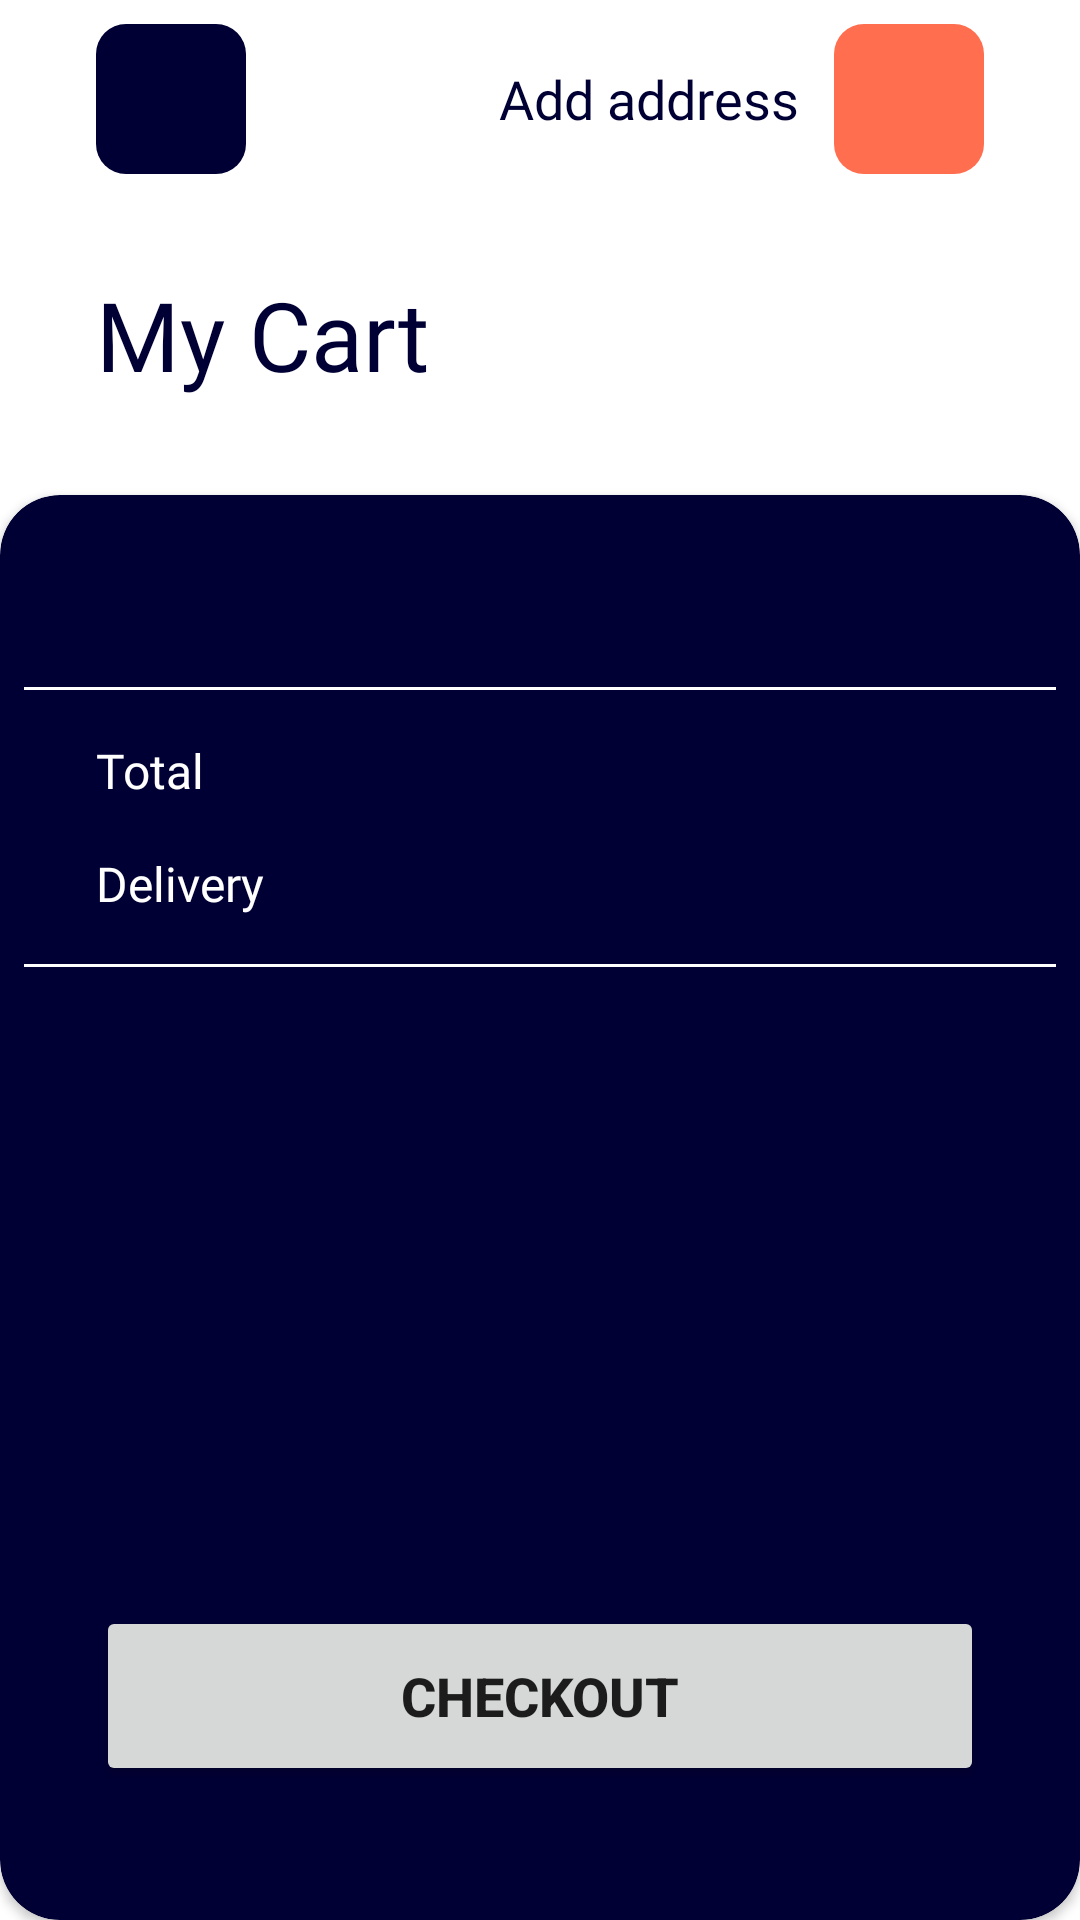

Produce the Android XML layout that renders to this screen, including the resource entries it uses.
<!-- AndroidManifest.xml: application theme Theme.TestApp -->
<!-- res/layout/fragment_basket.xml -->
<?xml version="1.0" encoding="utf-8"?>
<LinearLayout
    android:orientation="vertical"
    xmlns:android="http://schemas.android.com/apk/res/android"
    xmlns:tools="http://schemas.android.com/tools"
    android:layout_width="match_parent"
    android:layout_height="match_parent"
    xmlns:app="http://schemas.android.com/apk/res-auto"
    tools:context=".ui.basket.BasketFragment">

    <Toolbar
        android:id="@+id/basketTopNavigation"
        android:layout_width="match_parent"
        android:layout_height="wrap_content"
        app:layout_constraintEnd_toEndOf="parent"
        app:layout_constraintStart_toStartOf="parent"
        app:layout_constraintTop_toTopOf="parent"
        >

        <LinearLayout
            android:layout_width="match_parent"
            android:layout_height="50dp"
            android:layout_marginStart="32dp"
            android:layout_marginTop="8dp"
            android:layout_marginEnd="32dp"
            android:gravity="center_vertical"
            android:orientation="horizontal"
            app:layout_constraintEnd_toEndOf="parent"
            app:layout_constraintStart_toStartOf="parent"
            app:layout_constraintTop_toTopOf="parent">

            <Button
                android:id="@+id/basketBackButton"
                android:layout_width="50dp"
                android:layout_height="50dp"
                android:layout_weight="0"
                android:background="@drawable/cancel_button_background"
                app:backgroundTint="@null"
                app:icon="@drawable/ic_baseline_arrow_back_ios_24"
                app:layout_constraintStart_toStartOf="parent"
                app:layout_constraintTop_toTopOf="parent"
                tools:ignore="SpeakableTextPresentCheck" />

            <TextView
                android:layout_width="wrap_content"
                android:layout_height="wrap_content"
                android:layout_weight="1"
                android:fontFamily="@font/mark_pro_bold"
                android:text="@string/add_address"
                android:textAlignment="textEnd"
                android:layout_marginEnd="12dp"
                android:textColor="@color/blue"
                android:textSize="18sp" />

            <Button
                android:id="@+id/basketLocationButton"
                android:layout_width="50dp"
                android:layout_height="50dp"
                android:layout_weight="0"
                android:background="@drawable/done_button_background"
                android:backgroundTint="@color/orange"
                app:icon="@drawable/ic_baseline_location_on_24"
                android:foregroundTint="@color/white"
                app:layout_constraintStart_toStartOf="parent"
                app:layout_constraintTop_toTopOf="parent"
                tools:ignore="SpeakableTextPresentCheck" />

        </LinearLayout>

    </Toolbar>

    <TextView
        android:layout_width="wrap_content"
        android:layout_height="wrap_content"
        android:text="@string/my_cart"
        android:fontFamily="@font/mark_pro_bold"
        android:textSize="32sp"
        android:textColor="@color/blue"
        android:layout_marginStart="32dp"
        android:layout_marginTop="32dp"/>

    <androidx.cardview.widget.CardView
        android:id="@+id/basketCard"
        android:layout_width="match_parent"
        android:layout_height="match_parent"
        android:layout_marginTop="32dp"
        android:backgroundTint="@color/blue"
        app:cardCornerRadius="20dp"
        android:elevation="10dp">

        <androidx.constraintlayout.widget.ConstraintLayout
            android:layout_width="match_parent"
            android:layout_height="match_parent">

            <androidx.recyclerview.widget.RecyclerView
                android:id="@+id/basketItemRv"
                android:layout_width="match_parent"
                android:layout_height="wrap_content"
                android:layout_marginStart="16dp"
                android:layout_marginTop="32dp"
                android:layout_marginEnd="16dp"
                app:layoutManager="androidx.recyclerview.widget.LinearLayoutManager"
                app:layout_constraintEnd_toEndOf="parent"
                app:layout_constraintStart_toStartOf="parent"
                app:layout_constraintTop_toTopOf="parent"
                tools:itemCount="2"
                tools:listitem="@layout/basket_list_item" />

            <View
                android:id="@+id/basketFirstLine"
                android:layout_width="match_parent"
                android:layout_height="1dp"
                android:layout_marginStart="8dp"
                android:layout_marginTop="32dp"
                android:layout_marginEnd="8dp"
                android:background="#FFFFFF"
                android:backgroundTint="@color/white"
                app:layout_constraintEnd_toEndOf="parent"
                app:layout_constraintStart_toStartOf="parent"
                app:layout_constraintTop_toBottomOf="@+id/basketItemRv" />

            <TextView
                android:id="@+id/totalTitle"
                android:layout_width="wrap_content"
                android:layout_height="wrap_content"
                android:layout_marginStart="32dp"
                android:layout_marginTop="16dp"
                android:textColor="@color/white"
                android:fontFamily="@font/mark_pro"
                android:textSize="16sp"
                android:text="@string/total"
                app:layout_constraintTop_toBottomOf="@id/basketFirstLine"
                app:layout_constraintStart_toStartOf="parent"/>

            <TextView
                android:id="@+id/totalPrice"
                android:layout_width="wrap_content"
                android:layout_height="wrap_content"
                android:layout_marginEnd="32dp"
                android:layout_marginTop="16dp"
                android:textColor="@color/white"
                android:fontFamily="@font/mark_pro"
                android:textSize="16sp"
                tools:text="$6,000 us"
                app:layout_constraintTop_toBottomOf="@id/basketFirstLine"
                app:layout_constraintEnd_toEndOf="parent"/>

            <TextView
                android:id="@+id/deliveryTitle"
                android:layout_width="wrap_content"
                android:layout_height="wrap_content"
                android:layout_marginStart="32dp"
                android:layout_marginTop="16dp"
                android:textColor="@color/white"
                android:fontFamily="@font/mark_pro"
                android:textSize="16sp"
                android:text="@string/delivery"
                app:layout_constraintTop_toBottomOf="@id/totalTitle"
                app:layout_constraintStart_toStartOf="parent"/>

            <TextView
                android:id="@+id/deliveryPrice"
                android:layout_width="wrap_content"
                android:layout_height="wrap_content"
                android:layout_marginEnd="32dp"
                android:layout_marginTop="16dp"
                android:textColor="@color/white"
                android:fontFamily="@font/mark_pro"
                android:textSize="16sp"
                tools:text="Free"
                app:layout_constraintTop_toBottomOf="@id/totalTitle"
                app:layout_constraintEnd_toEndOf="parent"/>

            <View
                android:id="@+id/basketLastLine"
                android:layout_width="match_parent"
                android:layout_height="1dp"
                android:layout_marginStart="8dp"
                android:layout_marginTop="16dp"
                android:layout_marginEnd="8dp"
                android:background="#FFFFFF"
                android:backgroundTint="@color/white"
                app:layout_constraintEnd_toEndOf="parent"
                app:layout_constraintStart_toStartOf="parent"
                app:layout_constraintTop_toBottomOf="@+id/deliveryTitle"/>

            <Button
                android:id="@+id/basketCheckout"
                android:layout_width="match_parent"
                android:layout_height="60dp"
                android:layout_marginHorizontal="32dp"
                android:layout_marginVertical="32dp"
                android:text="@string/checkout"
                android:textSize="18sp"
                android:textStyle="bold"
                app:layout_constraintBottom_toBottomOf="parent"
                app:layout_constraintEnd_toEndOf="parent"
                app:layout_constraintStart_toStartOf="parent"
                app:layout_constraintTop_toBottomOf="@+id/basketLastLine"
                app:layout_constraintVertical_bias="0.935"
                tools:ignore="TextContrastCheck" />

        </androidx.constraintlayout.widget.ConstraintLayout>

    </androidx.cardview.widget.CardView>

</LinearLayout>
<!-- res/layout/basket_list_item.xml (included above) -->
<?xml version="1.0" encoding="utf-8"?>
<androidx.constraintlayout.widget.ConstraintLayout xmlns:android="http://schemas.android.com/apk/res/android"
    xmlns:app="http://schemas.android.com/apk/res-auto"
    xmlns:tools="http://schemas.android.com/tools"
    android:layout_width="match_parent"
    android:layout_height="100dp"
    android:background="@color/blue"
    android:layout_marginBottom="20dp">

    <androidx.cardview.widget.CardView
        android:id="@+id/basketProductContainer"
        android:layout_width="wrap_content"
        android:layout_height="wrap_content"
        app:layout_constraintBottom_toBottomOf="parent"
        app:layout_constraintStart_toStartOf="parent"
        app:layout_constraintTop_toTopOf="parent"
        app:cardCornerRadius="20dp">

        <ImageView
            android:id="@+id/basketProductImage"
            android:layout_width="100dp"
            android:layout_height="100dp"
            tools:srcCompat="@tools:sample/avatars"
            android:contentDescription="@string/product_image" />

    </androidx.cardview.widget.CardView>

    <TextView
        android:id="@+id/basketProductTitle"
        android:layout_width="150dp"
        android:layout_height="wrap_content"
        android:layout_marginStart="16dp"
        android:fontFamily="@font/mark_pro_bold"
        android:textColor="@color/white"
        android:textSize="20sp"
        app:layout_constraintStart_toEndOf="@+id/basketProductContainer"
        app:layout_constraintTop_toTopOf="parent"
        tools:text="Galaxy Note 20 Ultra" />

    <TextView
        android:id="@+id/basketProductPrice"
        android:layout_width="wrap_content"
        android:layout_height="wrap_content"
        android:layout_marginStart="16dp"
        android:layout_marginTop="8dp"
        android:fontFamily="@font/mark_pro_bold"
        android:textColor="@color/orange"
        android:textSize="18sp"
        tools:text="$3000"
        app:layout_constraintStart_toEndOf="@+id/basketProductContainer"
        app:layout_constraintTop_toBottomOf="@+id/basketProductTitle" />

    <LinearLayout
        android:id="@+id/counterProductBlock"
        android:layout_width="40dp"
        android:layout_height="wrap_content"
        android:layout_marginStart="8dp"
        android:background="@drawable/basket_counter_block_background"
        android:gravity="center"
        android:orientation="vertical"
        app:layout_constraintBottom_toBottomOf="parent"
        app:layout_constraintStart_toEndOf="@+id/basketProductTitle"
        app:layout_constraintTop_toTopOf="parent">

        <com.google.android.material.floatingactionbutton.FloatingActionButton
            android:layout_width="32dp"
            android:layout_height="32dp"
            android:backgroundTint="@color/basket_counter_background"
            android:contentDescription="@string/plus_product"
            android:foreground="@drawable/ic_baseline_add_24"
            android:textColor="@color/white"
            app:borderWidth="0dp"
            tools:ignore="TouchTargetSizeCheck,UnusedAttribute" />

        <TextView
            android:id="@+id/basketProductCount"
            android:layout_width="wrap_content"
            android:layout_height="wrap_content"
            android:text="@string/_1"
            android:textColor="@color/white"
            android:textSize="20sp" />

        <com.google.android.material.floatingactionbutton.FloatingActionButton
            android:layout_width="32dp"
            android:layout_height="32dp"
            android:backgroundTint="@color/basket_counter_background"
            android:contentDescription="@string/minus_product"
            android:foreground="@drawable/ic_baseline_remove_24"
            android:textColor="@color/white"
            app:borderWidth="0dp"
            tools:ignore="TouchTargetSizeCheck,UnusedAttribute" />

    </LinearLayout>

    <ImageButton
        android:id="@+id/basketRemoveBtn"
        android:layout_width="40dp"
        android:layout_height="40dp"
        android:layout_marginStart="8dp"
        android:background="@null"
        android:contentDescription="@string/remove_from_basket"
        android:src="@drawable/ic_baseline_delete_outline_24"
        app:layout_constraintBottom_toBottomOf="parent"
        app:layout_constraintStart_toEndOf="@+id/counterProductBlock"
        app:layout_constraintTop_toTopOf="parent"
        tools:ignore="TouchTargetSizeCheck" />

</androidx.constraintlayout.widget.ConstraintLayout>
<!-- resources referenced by this layout -->
<resources>
  <color name="basket_counter_background">#282843</color>
  <color name="blue">#010035</color>
  <color name="orange">#FF6E4E</color>
  <color name="white">#FFFFFFFF</color>
  <!-- drawable basket_counter_block_background (drawable) -->
  <?xml version="1.0" encoding="utf-8"?>
  <shape
      xmlns:android="http://schemas.android.com/apk/res/android"
      android:shape="rectangle"
      android:tint="@color/basket_counter_background">
  
      <corners android:radius="40dp"/>
  
  </shape>
  <!-- drawable cancel_button_background (drawable) -->
  <?xml version="1.0" encoding="utf-8"?>
  <shape
      xmlns:android="http://schemas.android.com/apk/res/android"
      android:shape="rectangle"
      android:tint="@color/blue">
  
      <corners android:radius="10dp"/>
      <size
          android:height="40dp"
          android:width="40dp"/>
  
  </shape>
  <!-- drawable done_button_background (drawable) -->
  <?xml version="1.0" encoding="utf-8"?>
  <shape
      xmlns:android="http://schemas.android.com/apk/res/android"
      android:shape="rectangle"
      android:tint="@color/orange">
  
      <corners android:radius="10dp" />
      <size android:height="40dp"/>
  
  </shape>
  <!-- drawable ic_baseline_delete_outline_24 (drawable) -->
  <vector android:height="40dp" android:tint="#282843"
      android:viewportHeight="24" android:viewportWidth="24"
      android:width="40dp" xmlns:android="http://schemas.android.com/apk/res/android">
      <path android:fillColor="@android:color/white" android:pathData="M6,19c0,1.1 0.9,2 2,2h8c1.1,0 2,-0.9 2,-2L18,7L6,7v12zM8,9h8v10L8,19L8,9zM15.5,4l-1,-1h-5l-1,1L5,4v2h14L19,4z"/>
  </vector>
  <string name="_1">1</string>
  <string name="add_address">Add address</string>
  <string name="checkout">checkout</string>
  <string name="delivery">Delivery</string>
  <string name="minus_product">minus product</string>
  <string name="my_cart">My Cart</string>
  <string name="plus_product">plus product</string>
  <string name="product_image">product image</string>
  <string name="remove_from_basket">remove from basket</string>
  <string name="total">Total</string>
  <style name="Theme.TestApp" parent="Theme.MaterialComponents.DayNight.NoActionBar">
          
          <item name="colorPrimary">@color/orange</item>
          <item name="colorPrimaryVariant">@color/blue</item>
          <item name="colorOnPrimary">@color/white</item>
          
          <item name="android:statusBarColor" tools:targetApi="l">?attr/colorPrimaryVariant</item>
          
      </style>
</resources>
